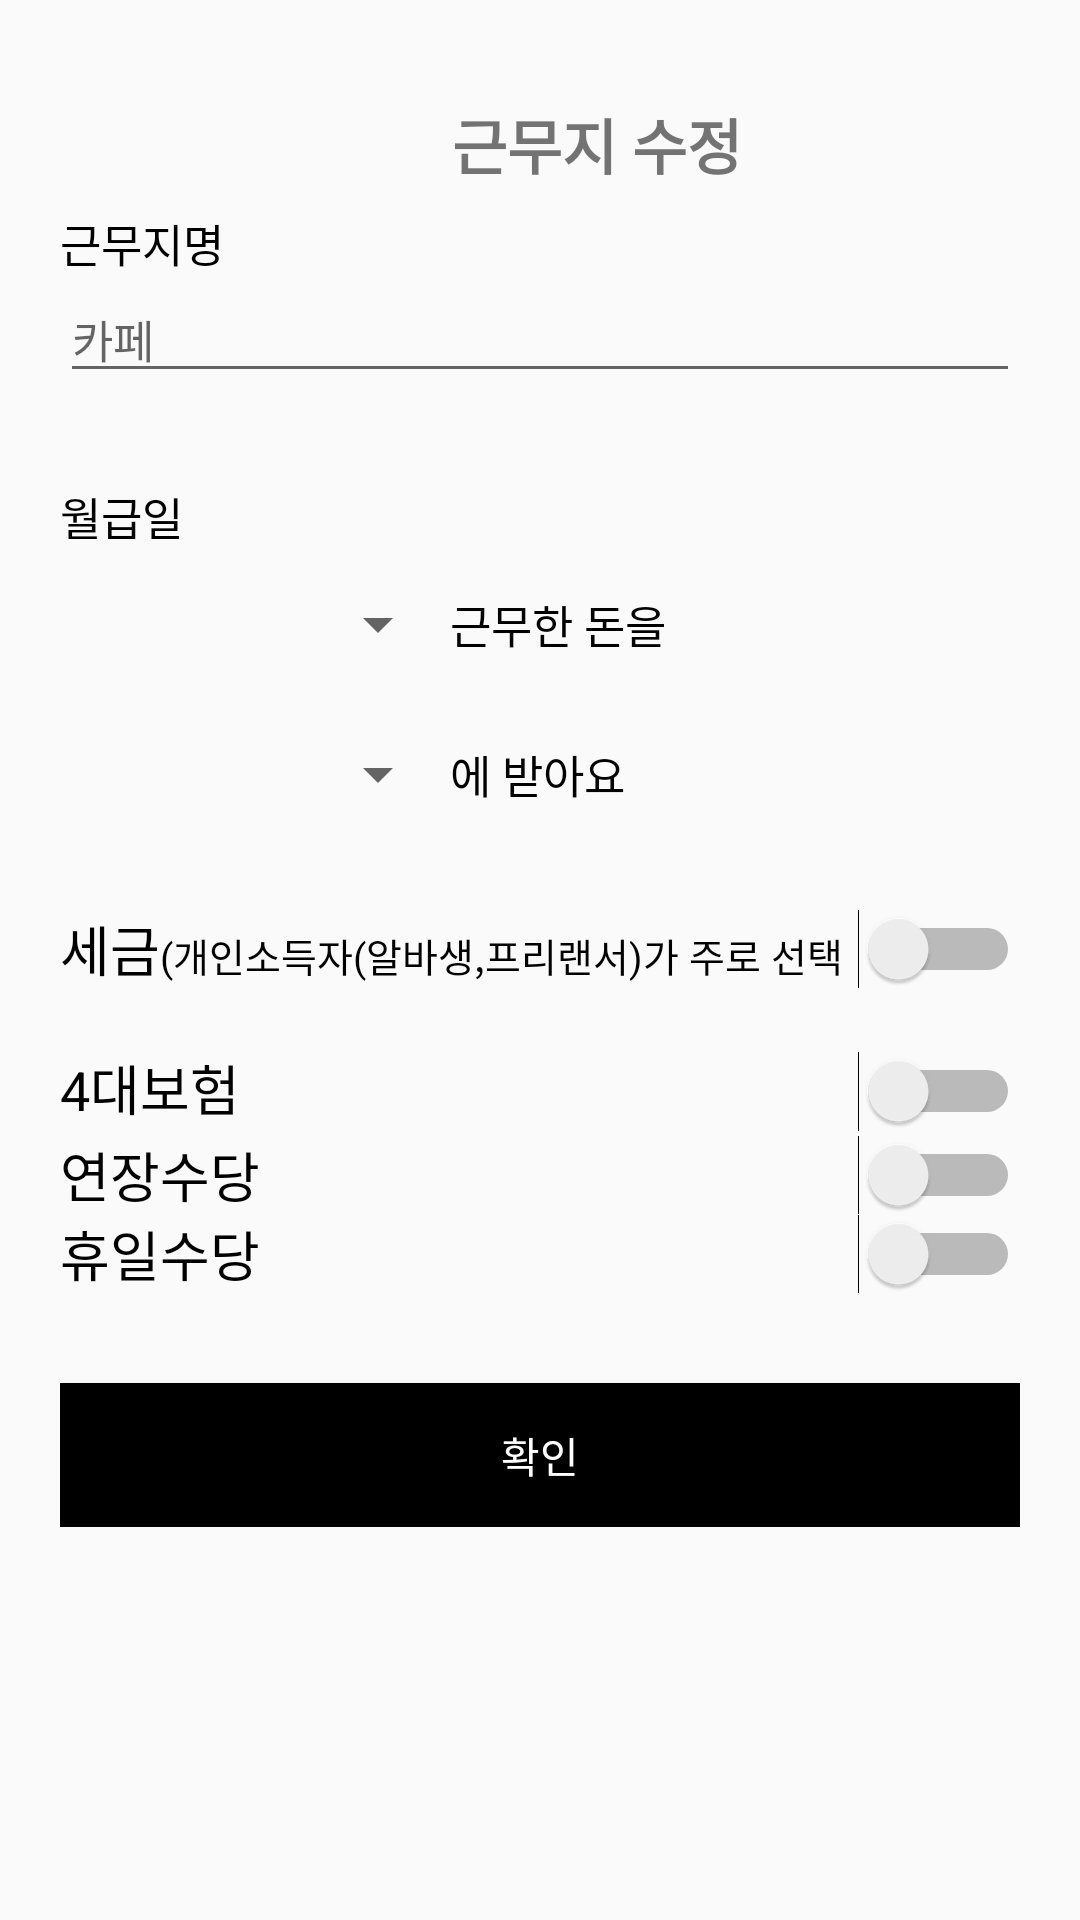

This screen was rendered from an Android layout file. Write that file and the resources it references.
<!-- AndroidManifest.xml: application theme Theme.Capstone -->
<!-- res/layout/activity_main_workdata.xml -->
<?xml version="1.0" encoding="utf-8"?>
<ScrollView xmlns:android="http://schemas.android.com/apk/res/android"
    android:layout_width="match_parent"
    android:layout_height="match_parent">

    <LinearLayout
        android:layout_width="match_parent"
        android:layout_height="wrap_content"
        android:orientation="vertical"
        android:padding="20dp">

    <LinearLayout
        android:layout_width="match_parent"
        android:layout_height="wrap_content"
        android:orientation="horizontal">
        <TextView
            android:layout_width="40dp"
            android:layout_height="50dp"
            android:gravity="center"
            android:textSize="30sp"
            android:textStyle="bold"/>

        <TextView
            android:layout_width="278dp"
            android:layout_height="wrap_content"
            android:text="근무지 수정"
            android:textAlignment="center"
            android:textSize="20sp"
            android:textStyle="bold" />

        <TextView
            android:id="@+id/btnCorrect"
            android:layout_width="62dp"
            android:layout_height="50dp"
            android:gravity="center"
            android:text="삭제"
            android:textSize="18sp"
            android:textStyle="bold" />
    </LinearLayout>

    <TextView
        android:layout_width="wrap_content"
        android:layout_height="wrap_content"
        android:text="근무지명"
        android:textSize="15dp"
        android:textColor="@android:color/black"/>
    <EditText
        android:layout_width="match_parent"
        android:layout_height="wrap_content"
        android:hint="카페"
        android:textSize="15dp"
        android:id="@+id/name"
        android:privateImeOptions="defaultInputmode=english"
        android:layout_marginBottom="30dp"/>


    <TextView
        android:layout_width="wrap_content"
        android:layout_height="wrap_content"
        android:text="월급일"
        android:textSize="15dp"
        android:textColor="@android:color/black"/>
    <LinearLayout
        android:layout_width="match_parent"
        android:layout_height="wrap_content">
        <Spinner
            android:id="@+id/spn1"
            android:layout_width="130dp"
            android:layout_height="50dp"
            android:spinnerMode="dropdown" />
        <TextView
            android:layout_width="wrap_content"
            android:layout_height="wrap_content"
            android:text="근무한 돈을"
            android:textSize="15dp"
            android:layout_gravity="center"
            android:textColor="@android:color/black"/>
    </LinearLayout>


    <LinearLayout
        android:layout_width="match_parent"
        android:layout_height="wrap_content">
        <Spinner
            android:id="@+id/spn2"
            android:layout_width="130dp"
            android:layout_height="50dp"
            android:spinnerMode="dropdown" />
        <TextView
            android:layout_width="wrap_content"
            android:layout_height="wrap_content"
            android:text="에 받아요"
            android:textSize="15dp"
            android:layout_gravity="center"
            android:textColor="@android:color/black"/>
    </LinearLayout>

    <LinearLayout
        android:layout_width="match_parent"
        android:layout_height="wrap_content"
        android:layout_marginTop="20dp"
        android:layout_marginBottom="20dp">
        <TextView
            android:layout_width="wrap_content"
            android:layout_height="wrap_content"
            android:text="세금"
            android:textColor="@android:color/black"
            android:textSize="18dp" />
        <TextView
            android:layout_width="wrap_content"
            android:layout_height="wrap_content"
            android:text="(개인소득자(알바생,프리랜서)가 주로 선택"
            android:textColor="@android:color/black"
            android:textSize="13dp" />

        <Switch
            android:id="@+id/swTax"
            android:layout_width="match_parent"
            android:layout_height="match_parent"/>
    </LinearLayout>
    <LinearLayout
        android:layout_width="match_parent"
        android:layout_height="wrap_content">

        <TextView
            android:layout_width="wrap_content"
            android:layout_height="match_parent"
            android:text="4대보험"
            android:textColor="@android:color/black"
            android:textSize="18dp" />

        <Switch
            android:id="@+id/swInsurance"
            android:layout_width="match_parent"
            android:layout_height="match_parent"
            />
    </LinearLayout>

        <LinearLayout
            android:layout_width="match_parent"
            android:layout_height="wrap_content"
            android:visibility="gone"
            android:id="@+id/spinnerContainer">
            <Spinner
                android:id="@+id/spnInsurance"
                android:layout_width="250dp"
                android:layout_height="50dp"
                android:spinnerMode="dropdown" />
        </LinearLayout>

        <LinearLayout
            android:layout_width="match_parent"
            android:layout_height="wrap_content">
            <TextView
                android:layout_width="wrap_content"
                android:layout_height="wrap_content"
                android:text="연장수당"
                android:textColor="@android:color/black"
                android:textSize="18dp" />
            <Switch
                android:id="@+id/swPlusPay"
                android:layout_width="match_parent"
                android:layout_height="match_parent"/>
        </LinearLayout>

        <LinearLayout
            android:layout_width="match_parent"
            android:layout_height="wrap_content">
            <TextView
                android:layout_width="wrap_content"
                android:layout_height="wrap_content"
                android:text="휴일수당"
                android:textColor="@android:color/black"
                android:textSize="18dp" />
            <Switch
                android:id="@+id/swHollidayPay"
                android:layout_width="match_parent"
                android:layout_height="match_parent"/>
        </LinearLayout>




    <LinearLayout
        android:layout_width="match_parent"
        android:layout_height="wrap_content"
        android:orientation="vertical">
        <Button
            android:layout_width="350dp"
            android:layout_height="wrap_content"
            android:id="@+id/btnNext"
            android:layout_gravity="center"
            android:layout_marginTop="30dp"
            android:text="확인"
            android:background="@drawable/button_round_black"
            android:textColor="@android:color/white" />

    </LinearLayout>

    </LinearLayout>
</ScrollView>
<!-- resources referenced by this layout -->
<resources>
  <!-- drawable button_round_black (drawable) -->
  <?xml version="1.0" encoding="utf-8"?>
  <shape xmlns:android="http://schemas.android.com/apk/res/android">
  
      <solid android:color="#000000" />
      <corners
          android:bottomLeftRadius="12dp"
          android:bottomRightRadius="12dp"
          android:topLeftRadius="12dp"
          android:topRightRadius="12dp" />
  </shape>
  <style name="Theme.Capstone" parent="Theme.AppCompat.Light">
          
          <item name="colorPrimary">@color/purple_500</item>
          <item name="colorPrimaryVariant">@color/purple_700</item>
          <item name="colorOnPrimary">@color/white</item>
          
          <item name="colorSecondary">@color/teal_200</item>
          <item name="colorSecondaryVariant">@color/teal_700</item>
          <item name="colorOnSecondary">@color/black</item>
          
          <item name="android:statusBarColor" tools:targetApi="l">?attr/colorPrimaryVariant</item>
          
          <item name="windowActionBar">false</item>
          <item name="windowNoTitle">true</item>
      </style>
  <color name="purple_500">#FF6200EE</color>
  <color name="purple_700">#FF3700B3</color>
  <color name="white">#FFFFFFFF</color>
  <color name="teal_200">#FF03DAC5</color>
  <color name="teal_700">#FF018786</color>
  <color name="black">#FF000000</color>
</resources>
